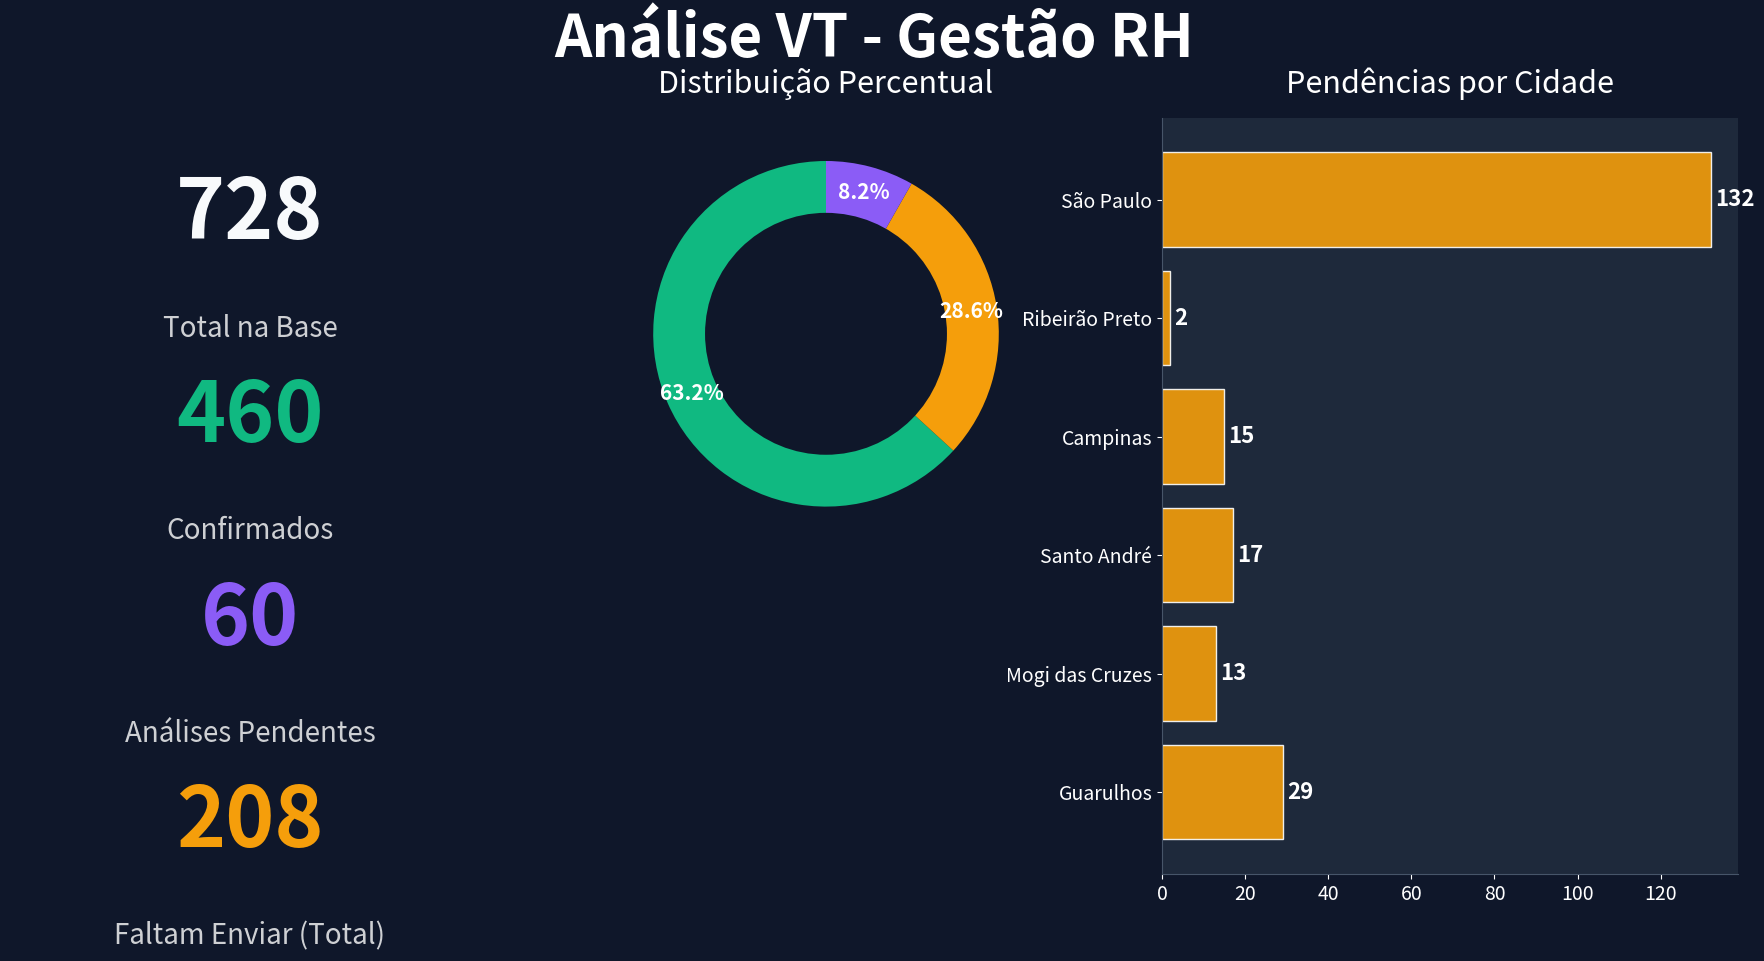

Recreate this plot in Python.
import matplotlib.pyplot as plt
import pandas as pd
import numpy as np

# Data - Somas e separação das cidades
data_faltam = {'Guarulhos': 29, 'Mogi das Cruzes': 13, 'Santo André': 17,'Campinas': 15, 'Ribeirão Preto': 2, 'São Paulo': 132}
confirmados = 460
analises = 60
total = sum(data_faltam.values()) + confirmados + analises

# Setup Figure - Full HD (1920x1080)
fig = plt.figure(figsize=(19.2, 10.8), dpi=70)
fig.patch.set_facecolor('#0f172a') # Dark slate background

# Titulo Principal do Dashboard
plt.suptitle('Análise VT - Gestão RH', fontsize=42, color='white', fontweight='bold', y=0.95)

# 1. Cartões de KPIs principais (Represenção visual usando caixas de texto)
def draw_kpi(ax, label, value, color, pos_y):
    ax.text(0.5, pos_y, str(value), fontsize=60, color=color, fontweight='bold', ha='center')
    ax.text(0.5, pos_y-0.12, label, fontsize=20, color='white', alpha=0.8, ha='center')

ax_kpis = fig.add_axes([0.05, 0.1, 0.25, 0.75])
ax_kpis.axis('off')
draw_kpi(ax_kpis, 'Total na Base', total, '#f8fafc', 0.85)
draw_kpi(ax_kpis, 'Confirmados', confirmados, '#10b981', 0.60)
draw_kpi(ax_kpis, 'Análises Pendentes', analises, '#8b5cf6', 0.35)
draw_kpi(ax_kpis, 'Faltam Enviar (Total)', sum(data_faltam.values()), '#f59e0b', 0.10)

# 2. Gráfico de Pizza - Visão Geral - (Donut Chart)
ax_donut = fig.add_axes([0.35, 0.45, 0.25, 0.4])
labels_donut = ['Confirmados', 'Faltam', 'Análises']
sizes_donut = [confirmados, sum(data_faltam.values()), analises]
colors_donut = ['#10b981', '#f59e0b', '#8b5cf6']
wedges, texts, autotexts = ax_donut.pie(sizes_donut, labels=None, autopct='%1.1f%%',# Auto Formação percentual
                                       startangle=90, colors=colors_donut, pctdistance=0.85,
                                       textprops={'color':"w", 'weight':'bold', 'fontsize':15})
centre_circle = plt.Circle((0,0), 0.70, fc='#0f172a')
ax_donut.add_artist(centre_circle)
ax_donut.set_title('Distribuição Percentual', color='white', fontsize=22, pad=18)

# 3. Gráfico das barras - "Pendências por Cidade"
ax_bar = fig.add_axes([0.65, 0.15, 0.3, 0.7])
ax_bar.set_facecolor('#1e293b')
cities = list(data_faltam.keys())
counts = list(data_faltam.values())
bars = ax_bar.barh(cities, counts, color='#f59e0b', edgecolor='white', alpha=0.9)
ax_bar.set_title('Pendências por Cidade', color='white', fontsize=22, pad=18)
ax_bar.tick_params(axis='both', colors='white', labelsize=14)
ax_bar.spines['top'].set_visible(False)
ax_bar.spines['right'].set_visible(False)
ax_bar.spines['bottom'].set_color('#475569')
ax_bar.spines['left'].set_color('#475569')

# Adicionar valores às barras
for bar in bars:
    width = bar.get_width()
    ax_bar.text(width + 1, bar.get_y() + bar.get_height()/2, f'{int(width)}',
                ha='left', va='center', color='white', fontsize=16, fontweight='bold')

plt.savefig('analise_vt_dashboard_fullhd.png', facecolor=fig.get_facecolor(), dpi=100)

# Salvar CSV para gerenciamento
df_report = pd.DataFrame({
    'Categoria': ['Confirmados', 'Análises não concluídas', 'Faltam (Guarulhos)', 'Faltam (Mogi)', 'Faltam (Santo André)', 'Faltam(Campinas)', 'Faltam(Ribeirão Preto)', 'Faltam(São Paulo)'],
    'Quantidade': [460, 60, 29, 13, 17, 15, 2, 132] 
})
plt.show()
df_report.to_csv('relatorio_gestao_vt.csv', index=False)